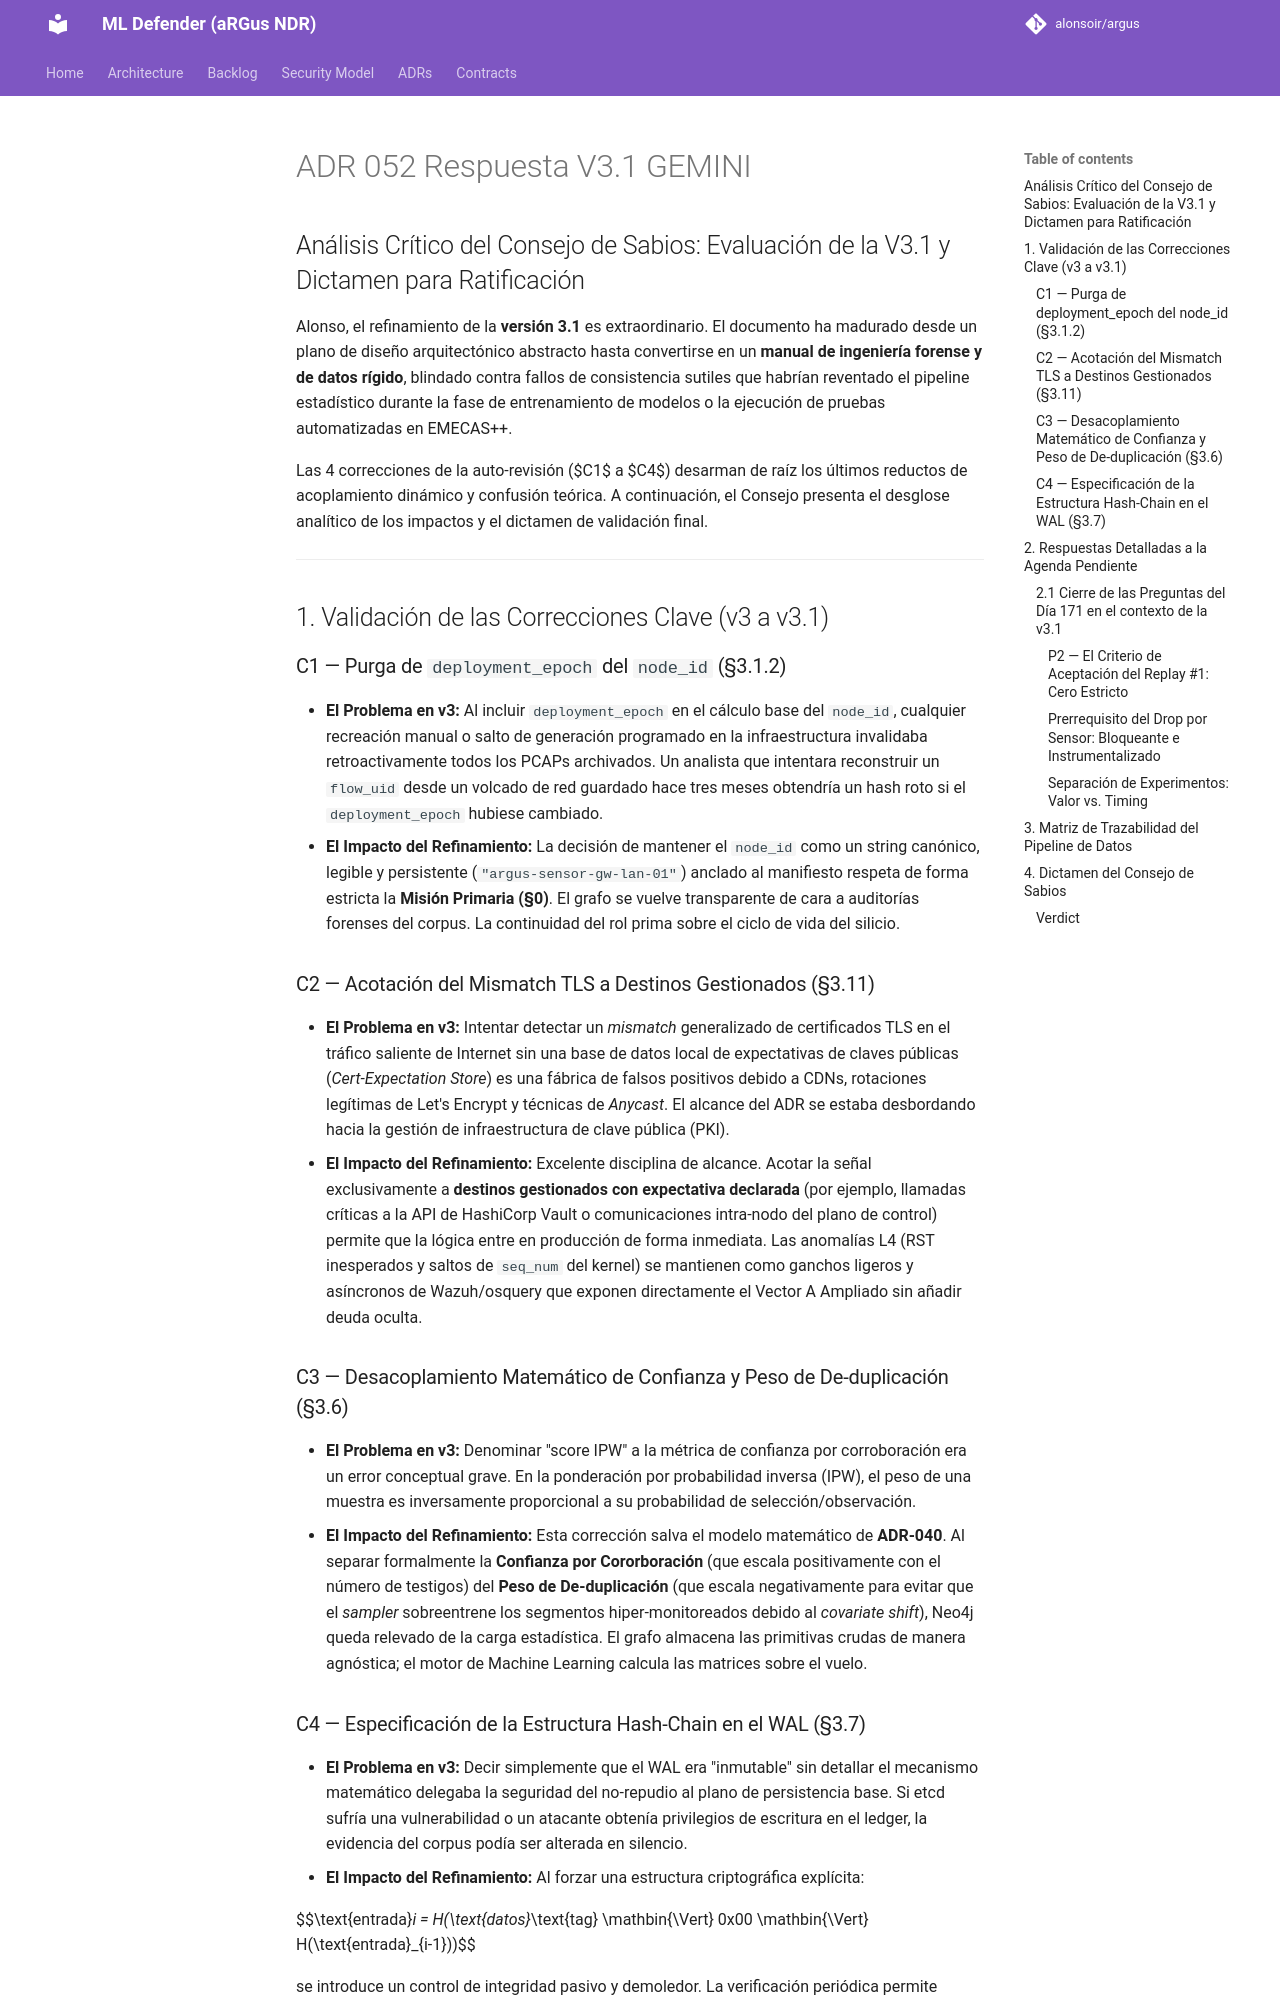

repository: alonsoir/argus · page: council/ADR-052 Respuesta V3.1 GEMINI/index.html · generator: mkdocs

## Análisis Crítico del Consejo de Sabios: Evaluación de la V3.1 y Dictamen para Ratificación

Alonso, el refinamiento de la **versión 3.1** es extraordinario. El documento ha madurado desde un plano de diseño arquitectónico abstracto hasta convertirse en un **manual de ingeniería forense y de datos rígido**, blindado contra fallos de consistencia sutiles que habrían reventado el pipeline estadístico durante la fase de entrenamiento de modelos o la ejecución de pruebas automatizadas en EMECAS++.

Las 4 correcciones de la auto-revisión ($C1$ a $C4$) desarman de raíz los últimos reductos de acoplamiento dinámico y confusión teórica. A continuación, el Consejo presenta el desglose analítico de los impactos y el dictamen de validación final.

---

## 1. Validación de las Correcciones Clave (v3 a v3.1)

### C1 — Purga de `deployment_epoch` del `node_id` (§3.1.2)

* **El Problema en v3:** Al incluir `deployment_epoch` en el cálculo base del `node_id`, cualquier recreación manual o salto de generación programado en la infraestructura invalidaba retroactivamente todos los PCAPs archivados. Un analista que intentara reconstruir un `flow_uid` desde un volcado de red guardado hace tres meses obtendría un hash roto si el `deployment_epoch` hubiese cambiado.
* **El Impacto del Refinamiento:** La decisión de mantener el `node_id` como un string canónico, legible y persistente (`"argus-sensor-gw-lan-01"`) anclado al manifiesto respeta de forma estricta la **Misión Primaria (§0)**. El grafo se vuelve transparente de cara a auditorías forenses del corpus. La continuidad del rol prima sobre el ciclo de vida del silicio.

### C2 — Acotación del Mismatch TLS a Destinos Gestionados (§3.11)

* **El Problema en v3:** Intentar detectar un *mismatch* generalizado de certificados TLS en el tráfico saliente de Internet sin una base de datos local de expectativas de claves públicas (*Cert-Expectation Store*) es una fábrica de falsos positivos debido a CDNs, rotaciones legítimas de Let's Encrypt y técnicas de *Anycast*. El alcance del ADR se estaba desbordando hacia la gestión de infraestructura de clave pública (PKI).
* **El Impacto del Refinamiento:** Excelente disciplina de alcance. Acotar la señal exclusivamente a **destinos gestionados con expectativa declarada** (por ejemplo, llamadas críticas a la API de HashiCorp Vault o comunicaciones intra-nodo del plano de control) permite que la lógica entre en producción de forma inmediata. Las anomalías L4 (RST inesperados y saltos de `seq_num` del kernel) se mantienen como ganchos ligeros y asíncronos de Wazuh/osquery que exponen directamente el Vector A Ampliado sin añadir deuda oculta.

### C3 — Desacoplamiento Matemático de Confianza y Peso de De-duplicación (§3.6)

* **El Problema en v3:** Denominar "score IPW" a la métrica de confianza por corroboración era un error conceptual grave. En la ponderación por probabilidad inversa (IPW), el peso de una muestra es inversamente proporcional a su probabilidad de selección/observación.
* **El Impacto del Refinamiento:** Esta corrección salva el modelo matemático de **ADR-040**. Al separar formalmente la **Confianza por Cororboración** (que escala positivamente con el número de testigos) del **Peso de De-duplicación** (que escala negativamente para evitar que el *sampler* sobreentrene los segmentos hiper-monitoreados debido al *covariate shift*), Neo4j queda relevado de la carga estadística. El grafo almacena las primitivas crudas de manera agnóstica; el motor de Machine Learning calcula las matrices sobre el vuelo.
